Photos from the image-classification dataset "data" in the GitHub repository azief27saclolo/Thesis-Project. Its 4 classes are: early blight leaf, healthy leaf, late blight leaf, septoria leaf.

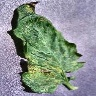
Label: septoria leaf

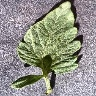
Label: healthy leaf

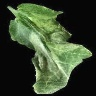
Label: late blight leaf

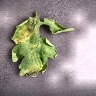
Label: late blight leaf

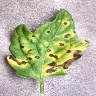
Label: septoria leaf

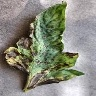
Label: early blight leaf
